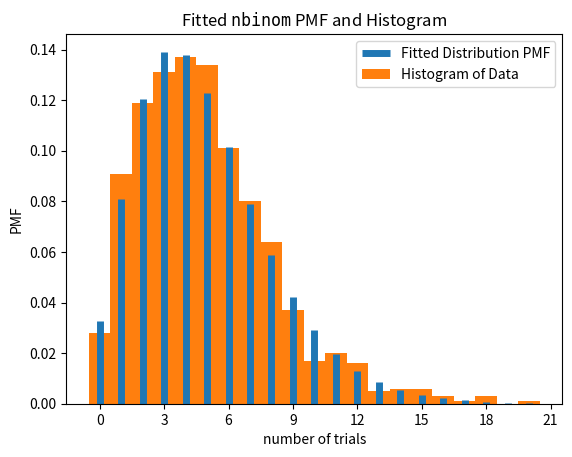

Recreate this plot in Python.
import numpy as np
from scipy import stats
import matplotlib.pyplot as plt  # matplotlib must be installed
rng = np.random.default_rng()
data = stats.nbinom(5, 0.5).rvs(size=1000, random_state=rng)
bounds = [(0, 30), (0, 1)]
res = stats.fit(stats.nbinom, data, bounds)
ax = res.plot()  # save matplotlib Axes object

ax.set_xlabel('number of trials')  # customize axis label
ax.get_children()[0].set_linewidth(5)  # customize line widths
ax.legend()
plt.show()